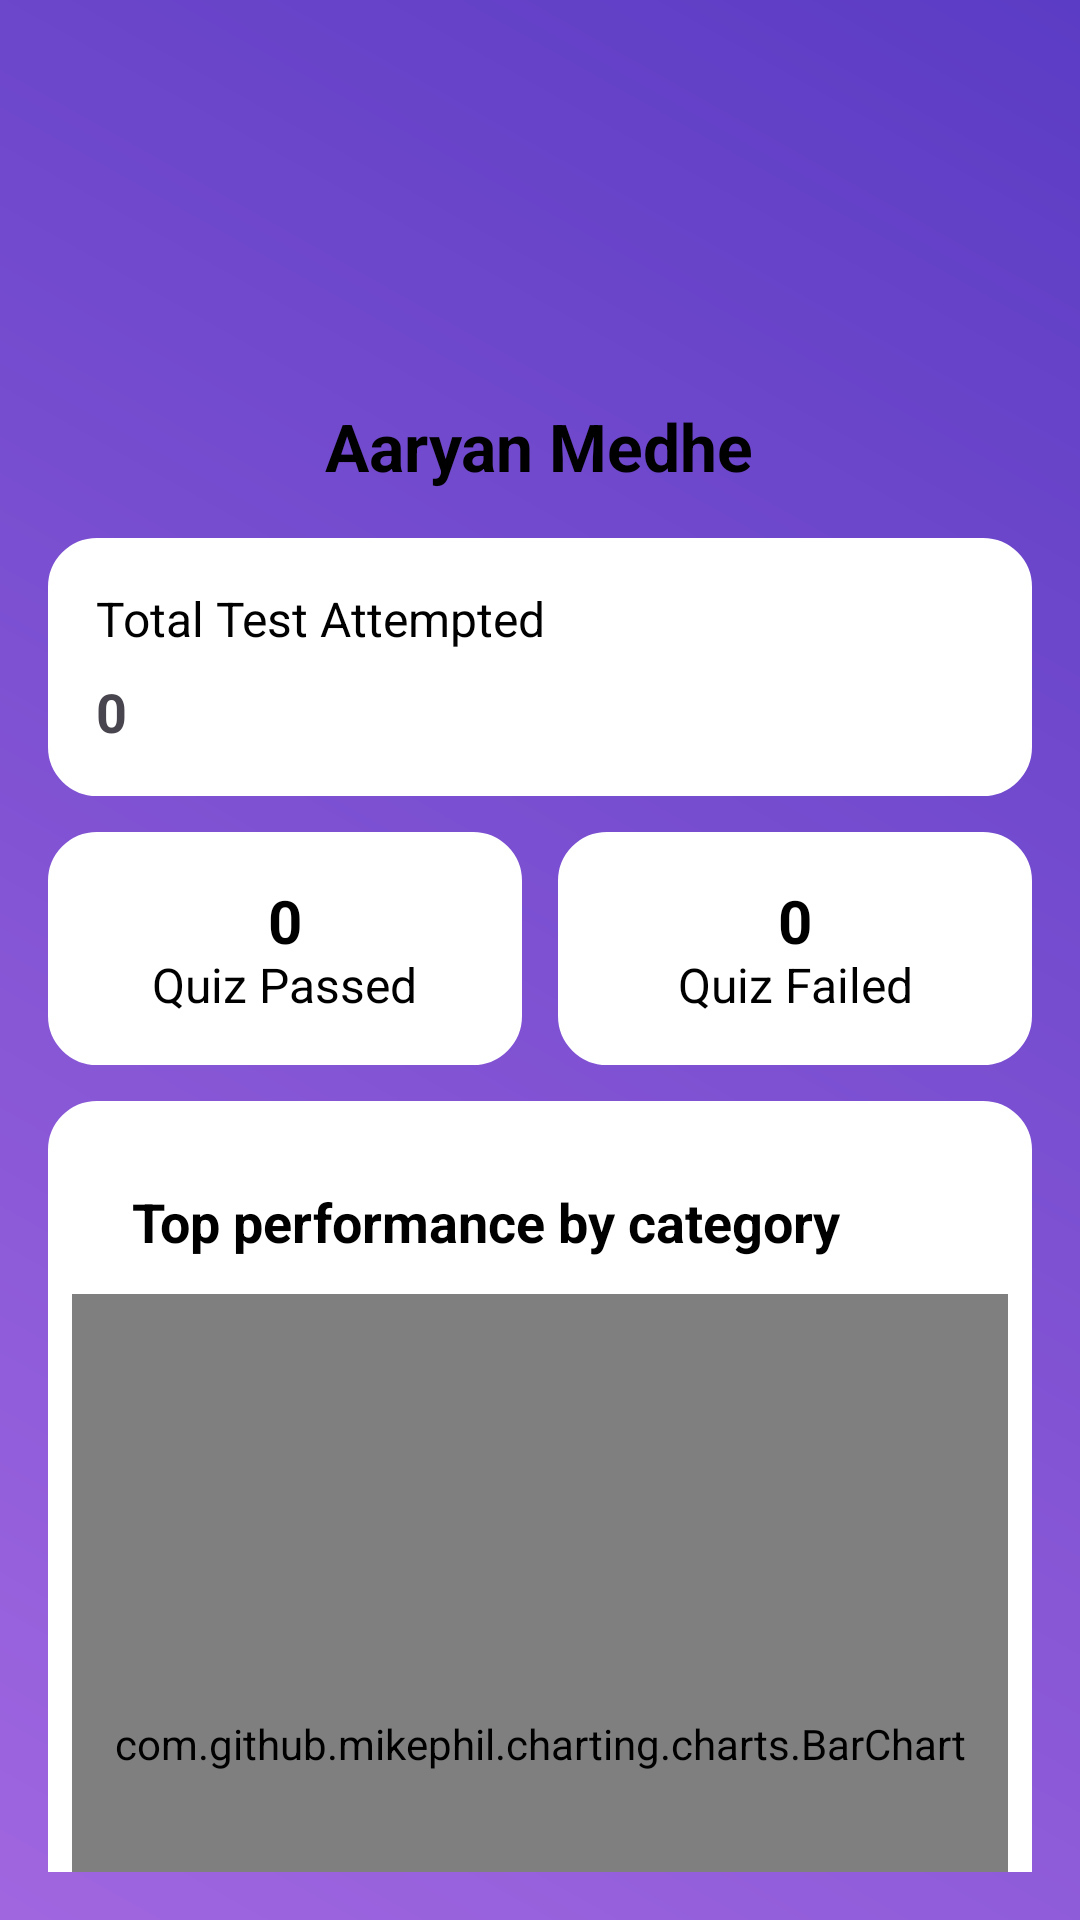

Reconstruct the res/layout file that produces this screen, plus the resources it refers to.
<!-- AndroidManifest.xml: application theme Theme.QuizApp -->
<!-- res/layout/performance_activity.xml -->
<?xml version="1.0" encoding="utf-8"?>
<androidx.constraintlayout.widget.ConstraintLayout xmlns:android="http://schemas.android.com/apk/res/android"
    xmlns:tools="http://schemas.android.com/tools"
    android:id="@+id/main"
    android:layout_width="match_parent"
    android:layout_height="match_parent"
    tools:context=".Performance">

    <ScrollView xmlns:android="http://schemas.android.com/apk/res/android"
        android:layout_width="match_parent"
        android:layout_height="match_parent"
        xmlns:tools="http://schemas.android.com/tools"
        xmlns:app="http://schemas.android.com/apk/res-auto"
        android:background="@drawable/bg_gradient"
        android:padding="16dp"
        android:scrollbars="none"
        tools:context=".Performance">

        <LinearLayout
            android:layout_width="match_parent"
            android:layout_height="wrap_content"
            android:orientation="vertical">

            

            
            <LinearLayout
                android:layout_width="match_parent"
                android:layout_height="wrap_content"
                android:gravity="center"
                android:orientation="vertical"
                android:padding="16dp">

                <com.google.android.material.imageview.ShapeableImageView
                    android:layout_width="100dp"
                    android:layout_height="100dp"
                    android:contentDescription="Profile Picture"
                    android:scaleType="centerCrop"
                    android:src="@drawable/baseline_person_pin_24"
                    app:shapeAppearanceOverlay="@style/RoundedImageView" />


                <TextView
                    android:layout_width="wrap_content"
                    android:layout_height="wrap_content"
                    android:layout_marginTop="2dp"
                    android:id="@+id/userName"
                    android:text="Aaryan Medhe"
                    android:textColor="@color/textColorPrimary"
                    android:textSize="22sp"
                    android:textStyle="bold" />
            </LinearLayout>

            
            
            
            
            
            
            
            
            

            
            
            
            
            
            
            
            
            
            

            
            
            
            
            

            
            
            
            
            
            
            
            



            
            
            
            
            
            
            
            
            
            

            
            
            
            
            

            
            
            
            
            

            
            
            

            
            <LinearLayout
                android:layout_width="match_parent"
                android:layout_height="wrap_content"
                android:background="@drawable/card_bg"
                android:orientation="vertical"
                android:padding="16dp"
                android:layout_marginBottom="12dp">

                <TextView

                    android:layout_width="wrap_content"
                    android:layout_height="wrap_content"
                    android:text="Total Test Attempted"
                    android:textSize="16sp"
                    android:textColor="@color/textColorPrimary" />



                <TextView
                    android:layout_width="wrap_content"
                    android:layout_height="wrap_content"
                    android:id="@+id/totalTestAttepmted"
                    android:text="0"
                    android:textSize="18sp"
                    android:textStyle="bold"
                    android:layout_marginTop="8dp" />
            </LinearLayout>

            
            <LinearLayout
                android:layout_width="match_parent"
                android:layout_height="wrap_content"
                android:orientation="horizontal"
                android:weightSum="2"
                android:layout_marginBottom="12dp">

                <LinearLayout
                    android:layout_width="0dp"
                    android:layout_weight="1"
                    android:layout_height="wrap_content"
                    android:orientation="vertical"
                    android:background="@drawable/card_bg"
                    android:padding="16dp"
                    android:gravity="center">

                    <TextView
                        style="@style/StatsValue"
                        android:layout_width="wrap_content"
                        android:layout_height="24dp"
                        android:id="@+id/quizPass"
                        android:text="0" />
                    <TextView
                        style="@style/StatsTitle"
                        android:layout_width="wrap_content"
                        android:layout_height="wrap_content"
                        android:text="Quiz Passed"
                        />
                </LinearLayout>

                <LinearLayout
                    android:layout_width="0dp"
                    android:layout_weight="1"
                    android:layout_height="wrap_content"
                    android:orientation="vertical"
                    android:background="@drawable/card_bg"
                    android:padding="16dp"
                    android:layout_marginLeft="12dp"
                    android:gravity="center">

                    <TextView
                        android:layout_width="wrap_content"
                        android:layout_height="24dp"
                        android:text="0"
                        android:id="@+id/quizFailed"
                        style="@style/StatsValue"

                        />
                    <TextView
                        style="@style/StatsTitle"
                        android:layout_width="wrap_content"
                        android:layout_height="wrap_content"
                        android:text="Quiz Failed"

                        />
                </LinearLayout>
            </LinearLayout>

            
            <include layout="@layout/section_bar_graph" />

        </LinearLayout>
    </ScrollView>


</androidx.constraintlayout.widget.ConstraintLayout>
<!-- res/layout/section_bar_graph.xml (included above) -->
<?xml version="1.0" encoding="utf-8"?>
<LinearLayout xmlns:android="http://schemas.android.com/apk/res/android"
    android:id="@+id/performance_section"
    android:layout_width="match_parent"
    android:layout_height="wrap_content"
    android:orientation="vertical"
    android:background="@drawable/card_bg"
    android:layout_marginBottom="100dp"
    >

    <TextView
        android:id="@+id/tv_top_performance"
        android:layout_width="wrap_content"
        android:layout_height="wrap_content"
        android:text="Top performance by category"
        android:textColor="@color/textColorPrimary"
        android:textSize="18sp"
        android:textStyle="bold"
        android:layout_marginBottom="12dp"
        android:layout_marginTop="20dp"
        android:layout_marginLeft="20dp"/>

    <com.github.mikephil.charting.charts.BarChart
        android:id="@+id/barChart"
        android:layout_width="match_parent"
        android:textColor="@color/textColorPrimary"
        android:layout_height="300dp"
        android:textSize="18sp"
        android:background="@android:color/transparent"

        />

</LinearLayout>
<!-- resources referenced by this layout -->
<resources>
  <color name="textColorPrimary">#000000</color>
  <!-- drawable bg_gradient (drawable) -->
  <shape xmlns:android="http://schemas.android.com/apk/res/android"
      android:shape="rectangle">
      <gradient
          android:startColor="#A066E0"
          android:endColor="#5B3CC4"
          android:angle="45"/>
  </shape>
  <!-- drawable card_bg (drawable) -->
  <shape xmlns:android="http://schemas.android.com/apk/res/android"
      android:shape="rectangle">
  
      <solid android:color="@color/cardBackgroundColor" />
      <corners android:radius="16dp" />
      <padding android:left="8dp"
          android:top="8dp"
          android:right="8dp"
          android:bottom="8dp" />
      <stroke android:width="0.5dp" android:color="@color/cardBackgroundColor" />
  </shape>
  <!-- drawable ic_local_rank (drawable) -->
  <vector xmlns:android="http://schemas.android.com/apk/res/android"
      android:height="24dp" android:tint="#8692F7" android:viewportHeight="24" android:viewportWidth="24" android:width="24dp">
  
      
      <path
          android:fillColor="#121212"
          android:pathData="M12,2C8.13,2 5,5.13 5,9c0,5.25 7,13 7,13s7,-7.75 7,-13c0,-3.87 -3.13,-7 -7,-7zM12,11.5c-1.38,0 -2.5,-1.12 -2.5,-2.5s1.12,-2.5 2.5,-2.5 2.5,1.12 2.5,2.5 -1.12,2.5 -2.5,2.5z"/>
  </vector>
  <!-- drawable ic_star (drawable) -->
  <vector xmlns:android="http://schemas.android.com/apk/res/android" android:height="24dp" android:tint="#8692F7" android:viewportHeight="24" android:viewportWidth="24" android:width="24dp">
        
      <path android:fillColor="@android:color/white" android:pathData="M22,9.24l-7.19,-0.62L12,2 9.19,8.63 2,9.24l5.46,4.73L5.82,21 12,17.27 18.18,21l-1.63,-7.03L22,9.24zM12,15.4l-3.76,2.27 1,-4.28 -3.32,-2.88 4.38,-0.38L12,6.1l1.71,4.04 4.38,0.38 -3.32,2.88 1,4.28L12,15.4z"/>
      
  </vector>
  <style name="RoundedImageView" parent="">
          <item name="cornerFamily">rounded</item>
          <item name="cornerSize">50%</item> 
      </style>
  <style name="StatsTitle">
          <item name="android:textSize">16sp</item>
          <item name="android:textColor">@color/textColorPrimary</item>
          <item name="android:gravity">center</item>
      </style>
  <style name="StatsValue">
          <item name="android:textSize">20sp</item>
          <item name="android:textColor">@color/textColorPrimary</item>
          <item name="android:textStyle">bold</item>
          <item name="android:gravity">center</item>
      </style>
  <style name="Theme.QuizApp" parent="Base.Theme.QuizApp" />
  <color name="cardBackgroundColor">#FFFFFF</color>
  <style name="Base.Theme.QuizApp" parent="Theme.Material3.DayNight.NoActionBar">
          <item name="colorPrimary">@color/purple</item>
          <item name="colorPrimaryVariant">@color/purple</item>
          
          
      </style>
  <color name="purple">#8692f7</color>
</resources>
